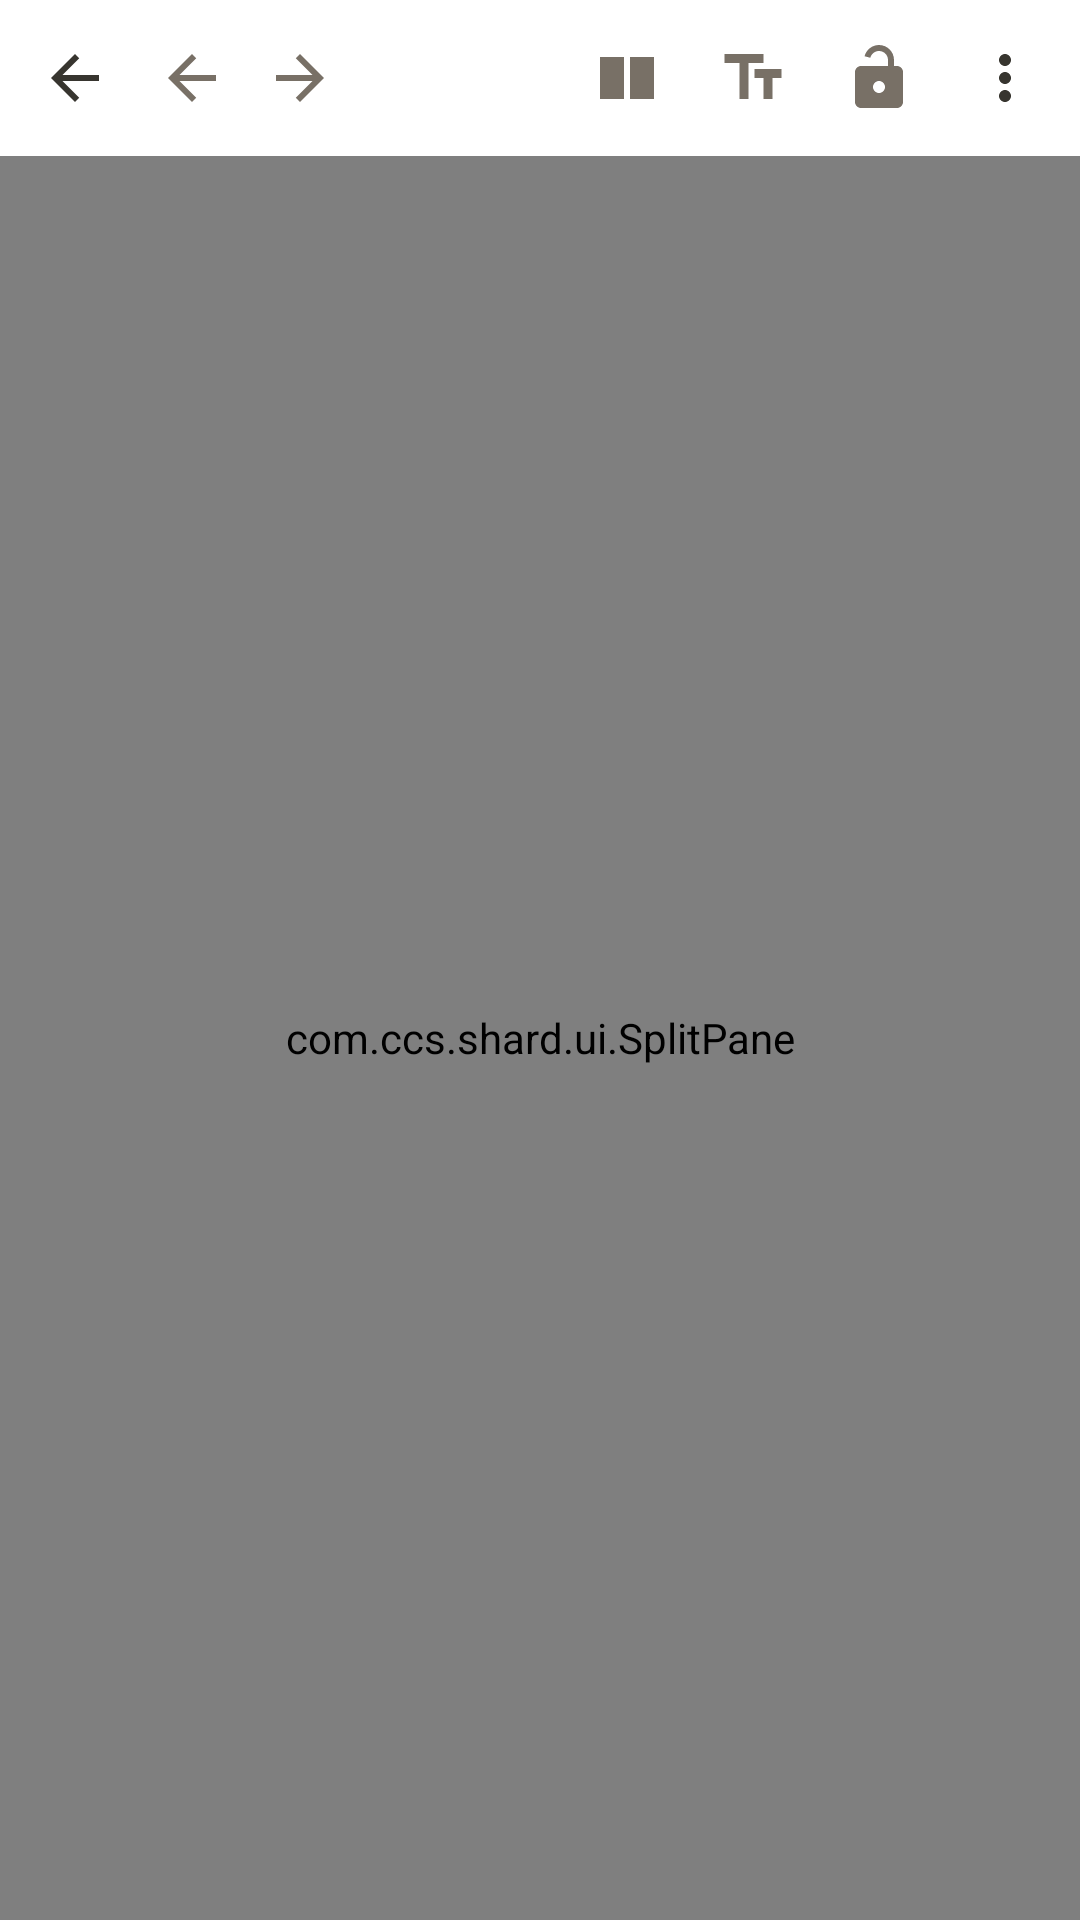

Here is an Android app screen rendered from its layout file. Give the layout XML and the strings, colors and styles it references.
<!-- AndroidManifest.xml: application theme Theme.Shard -->
<!-- res/layout/activity_note_editor.xml -->
<?xml version="1.0" encoding="utf-8"?>
<LinearLayout xmlns:android="http://schemas.android.com/apk/res/android"
    xmlns:app="http://schemas.android.com/apk/res-auto"
    android:layout_width="match_parent"
    android:layout_height="match_parent"
    android:orientation="vertical"
    android:background="?attr/colorSurface">

    <LinearLayout
        android:id="@+id/topBar"
        android:layout_width="match_parent"
        android:layout_height="52dp"
        android:orientation="horizontal"
        android:gravity="center_vertical"
        android:paddingStart="4dp"
        android:paddingEnd="4dp">

        <ImageButton
            android:id="@+id/btnBack"
            android:layout_width="42dp"
            android:layout_height="42dp"
            android:src="@drawable/ic_back"
            android:background="?attr/selectableItemBackgroundBorderless"
            app:tint="?attr/colorOnSurface"
            android:contentDescription="@string/back" />

        <ImageButton
            android:id="@+id/btnHistoryBack"
            android:layout_width="36dp"
            android:layout_height="42dp"
            android:src="@drawable/ic_arrow_left"
            android:background="?attr/selectableItemBackgroundBorderless"
            app:tint="?attr/colorOnSurfaceVariant"
            android:contentDescription="@string/navigate_back" />

        <ImageButton
            android:id="@+id/btnHistoryForward"
            android:layout_width="36dp"
            android:layout_height="42dp"
            android:src="@drawable/ic_arrow_right"
            android:background="?attr/selectableItemBackgroundBorderless"
            app:tint="?attr/colorOnSurfaceVariant"
            android:contentDescription="@string/navigate_forward" />

        <TextView
            android:id="@+id/breadcrumb"
            android:layout_width="0dp"
            android:layout_height="wrap_content"
            android:layout_weight="1"
            android:layout_marginStart="4dp"
            android:paddingStart="6dp"
            android:paddingEnd="6dp"
            android:paddingTop="4dp"
            android:paddingBottom="4dp"
            android:textSize="13sp"
            android:textColor="?attr/colorOnSurfaceVariant"
            android:singleLine="true"
            android:ellipsize="start"
            android:background="?attr/selectableItemBackground" />

        <TextView
            android:id="@+id/saveStatus"
            android:layout_width="wrap_content"
            android:layout_height="wrap_content"
            android:layout_marginEnd="4dp"
            android:textSize="11.5sp"
            android:textColor="?attr/colorOnSurfaceVariant"
            android:alpha="0"
            android:singleLine="true" />

        <ImageButton
            android:id="@+id/btnPreview"
            android:layout_width="42dp"
            android:layout_height="42dp"
            android:src="@drawable/ic_split"
            android:background="?attr/selectableItemBackgroundBorderless"
            app:tint="?attr/colorOnSurfaceVariant"
            android:contentDescription="@string/preview_toggle" />

        <ImageButton
            android:id="@+id/btnReadMode"
            android:layout_width="42dp"
            android:layout_height="42dp"
            android:src="@drawable/ic_block_text"
            android:background="?attr/selectableItemBackgroundBorderless"
            app:tint="?attr/colorOnSurfaceVariant"
            android:contentDescription="@string/read_mode" />

        <ImageButton
            android:id="@+id/btnLockEditing"
            android:layout_width="42dp"
            android:layout_height="42dp"
            android:src="@drawable/ic_lock_open"
            android:background="?attr/selectableItemBackgroundBorderless"
            app:tint="?attr/colorOnSurfaceVariant"
            android:contentDescription="@string/lock_editing" />

        <ImageButton
            android:id="@+id/btnMore"
            android:layout_width="42dp"
            android:layout_height="42dp"
            android:src="@drawable/ic_menu_dots"
            android:background="?attr/selectableItemBackgroundBorderless"
            app:tint="?attr/colorOnSurface"
            android:contentDescription="@string/note_actions" />
    </LinearLayout>

    <com.ccs.shard.ui.SplitPane
        android:id="@+id/editorSplit"
        android:layout_width="match_parent"
        android:layout_height="0dp"
        android:layout_weight="1">

        <androidx.recyclerview.widget.RecyclerView
            android:id="@+id/blockList"
            android:layout_width="match_parent"
            android:layout_height="match_parent"
            android:clipToPadding="false"
            android:scrollbars="none"
            android:overScrollMode="ifContentScrolls" />

        <LinearLayout
            android:id="@+id/previewPane"
            android:layout_width="match_parent"
            android:layout_height="match_parent"
            android:orientation="vertical"
            android:background="?attr/colorSurfaceContainer">

            <LinearLayout
                android:id="@+id/secondaryPaneBar"
                android:layout_width="match_parent"
                android:layout_height="44dp"
                android:orientation="horizontal"
                android:gravity="center_vertical"
                android:paddingStart="12dp"
                android:paddingEnd="4dp"
                android:background="?attr/colorSurfaceContainerHigh"
                android:visibility="gone">

                <TextView
                    android:id="@+id/secondaryPaneTitle"
                    android:layout_width="0dp"
                    android:layout_height="wrap_content"
                    android:layout_weight="1"
                    android:singleLine="true"
                    android:ellipsize="end"
                    android:textSize="13sp"
                    android:textColor="?attr/colorOnSurface"
                    android:background="?attr/selectableItemBackground"
                    android:paddingTop="8dp"
                    android:paddingBottom="8dp" />

                <ImageButton
                    android:id="@+id/btnCloseSecond"
                    android:layout_width="40dp"
                    android:layout_height="40dp"
                    android:src="@drawable/ic_close"
                    android:background="?attr/selectableItemBackgroundBorderless"
                    app:tint="?attr/colorOnSurfaceVariant"
                    android:contentDescription="@string/close_second_note" />
            </LinearLayout>

            <androidx.recyclerview.widget.RecyclerView
                android:id="@+id/previewList"
                android:layout_width="match_parent"
                android:layout_height="0dp"
                android:layout_weight="1"
                android:clipToPadding="false"
                android:paddingTop="8dp"
                android:paddingBottom="40dp"
                android:scrollbars="none" />
        </LinearLayout>
    </com.ccs.shard.ui.SplitPane>

    <EditText
        android:id="@+id/rawMarkdown"
        android:layout_width="match_parent"
        android:layout_height="0dp"
        android:layout_weight="1"
        android:visibility="gone"
        android:gravity="top|start"
        android:padding="16dp"
        android:background="?attr/colorSurface"
        android:textColor="?attr/colorOnSurface"
        android:textColorHint="?attr/colorOnSurfaceVariant"
        android:textSize="14sp"
        android:typeface="monospace"
        android:inputType="textMultiLine|textCapSentences"
        android:scrollbars="vertical"
        android:hint="@string/raw_markdown_hint" />

    <View
        android:id="@+id/formatBarDivider"
        android:layout_width="match_parent"
        android:layout_height="1dp"
        android:background="?attr/colorOutlineVariant"
        android:visibility="gone" />

    <FrameLayout
        android:id="@+id/formatBarHolder"
        android:layout_width="match_parent"
        android:layout_height="wrap_content"
        android:visibility="gone" />

</LinearLayout>
<!-- resources referenced by this layout -->
<resources>
  <!-- drawable ic_arrow_left (drawable) -->
  <?xml version="1.0" encoding="utf-8"?>
  <vector xmlns:android="http://schemas.android.com/apk/res/android"
      android:tint="?attr/colorOnSurfaceVariant"
      android:width="24dp"
      android:height="24dp"
      android:viewportWidth="24"
      android:viewportHeight="24">
      <path
          android:fillColor="#FF000000"
          android:pathData="M20,11H7.83l5.59,-5.59L12,4l-8,8 8,8 1.41,-1.41L7.83,13H20v-2z" />
  </vector>
  <!-- drawable ic_arrow_right (drawable) -->
  <?xml version="1.0" encoding="utf-8"?>
  <vector xmlns:android="http://schemas.android.com/apk/res/android"
      android:tint="?attr/colorOnSurfaceVariant"
      android:width="24dp"
      android:height="24dp"
      android:viewportWidth="24"
      android:viewportHeight="24">
      <path
          android:fillColor="#FF000000"
          android:pathData="M12,4l-1.41,1.41L16.17,11H4v2h12.17l-5.58,5.59L12,20l8,-8z" />
  </vector>
  <!-- drawable ic_back (drawable) -->
  <vector xmlns:android="http://schemas.android.com/apk/res/android"
      android:tint="?attr/colorOnSurfaceVariant"
      android:width="24dp"
      android:height="24dp"
      android:viewportWidth="24"
      android:viewportHeight="24">
      <path
          android:fillColor="#FF000000"
          android:pathData="M20,11H7.83l5.59,-5.59L12,4l-8,8 8,8 1.41,-1.41L7.83,13H20v-2z" />
  </vector>
  <!-- drawable ic_block_text (drawable) -->
  <?xml version="1.0" encoding="utf-8"?>
  <vector xmlns:android="http://schemas.android.com/apk/res/android"
      android:tint="?attr/colorOnSurfaceVariant"
      android:width="24dp"
      android:height="24dp"
      android:viewportWidth="24"
      android:viewportHeight="24">
      <path
          android:fillColor="#FF000000"
          android:pathData="M2.5,4v3h5v12h3V7h5V4h-13zM21.5,9h-9v3h3v7h3v-7h3V9z" />
  </vector>
  <!-- drawable ic_split (drawable) -->
  <?xml version="1.0" encoding="utf-8"?>
  <vector xmlns:android="http://schemas.android.com/apk/res/android"
      android:tint="?attr/colorOnSurfaceVariant"
      android:width="24dp"
      android:height="24dp"
      android:viewportWidth="24"
      android:viewportHeight="24">
      <path
          android:fillColor="#FF000000"
          android:pathData="M3,5v14h8V5H3zM13,5v14h8V5h-8z" />
  </vector>
  <string name="back">Back</string>
  <string name="close_second_note">Close second note</string>
  <string name="lock_editing">Lock editing</string>
  <string name="navigate_back">Previous note</string>
  <string name="navigate_forward">Next note</string>
  <string name="note_actions">Note actions</string>
  <string name="preview_toggle">Preview</string>
  <string name="raw_markdown_hint">Raw Markdown source</string>
  <string name="read_mode">Reading view</string>
  <color name="paper">#FFFFFFFF</color>
  <color name="paper_container_high">#FFF1F0ED</color>
  <color name="paper_raised">#FFFFFFFF</color>
  <color name="paper_container">#FFFAFAF8</color>
  <color name="paper_sunken">#FFF7F7F5</color>
  <color name="ink">#FF37352F</color>
  <color name="ink_muted">#FF787066</color>
  <color name="rule">#FFDFDCD6</color>
  <color name="rule_soft">#FFEDEBE6</color>
  <color name="danger">#FFD64545</color>
  <style name="Theme.Shard.Dialog" parent="ThemeOverlay.Material3.MaterialAlertDialog">
          <item name="shapeAppearanceOverlay">@style/Shape.Shard.Dialog</item>
      </style>
  <style name="Theme.Shard.BottomSheet" parent="ThemeOverlay.Material3.BottomSheetDialog">
          <item name="android:navigationBarColor">?attr/colorSurfaceContainer</item>
      </style>
  <color name="accent_blue_container">#FFDCE7FD</color>
  <style name="Shape.Shard.Dialog" parent="">
          <item name="cornerFamily">rounded</item>
          <item name="cornerSize">20dp</item>
      </style>
</resources>
